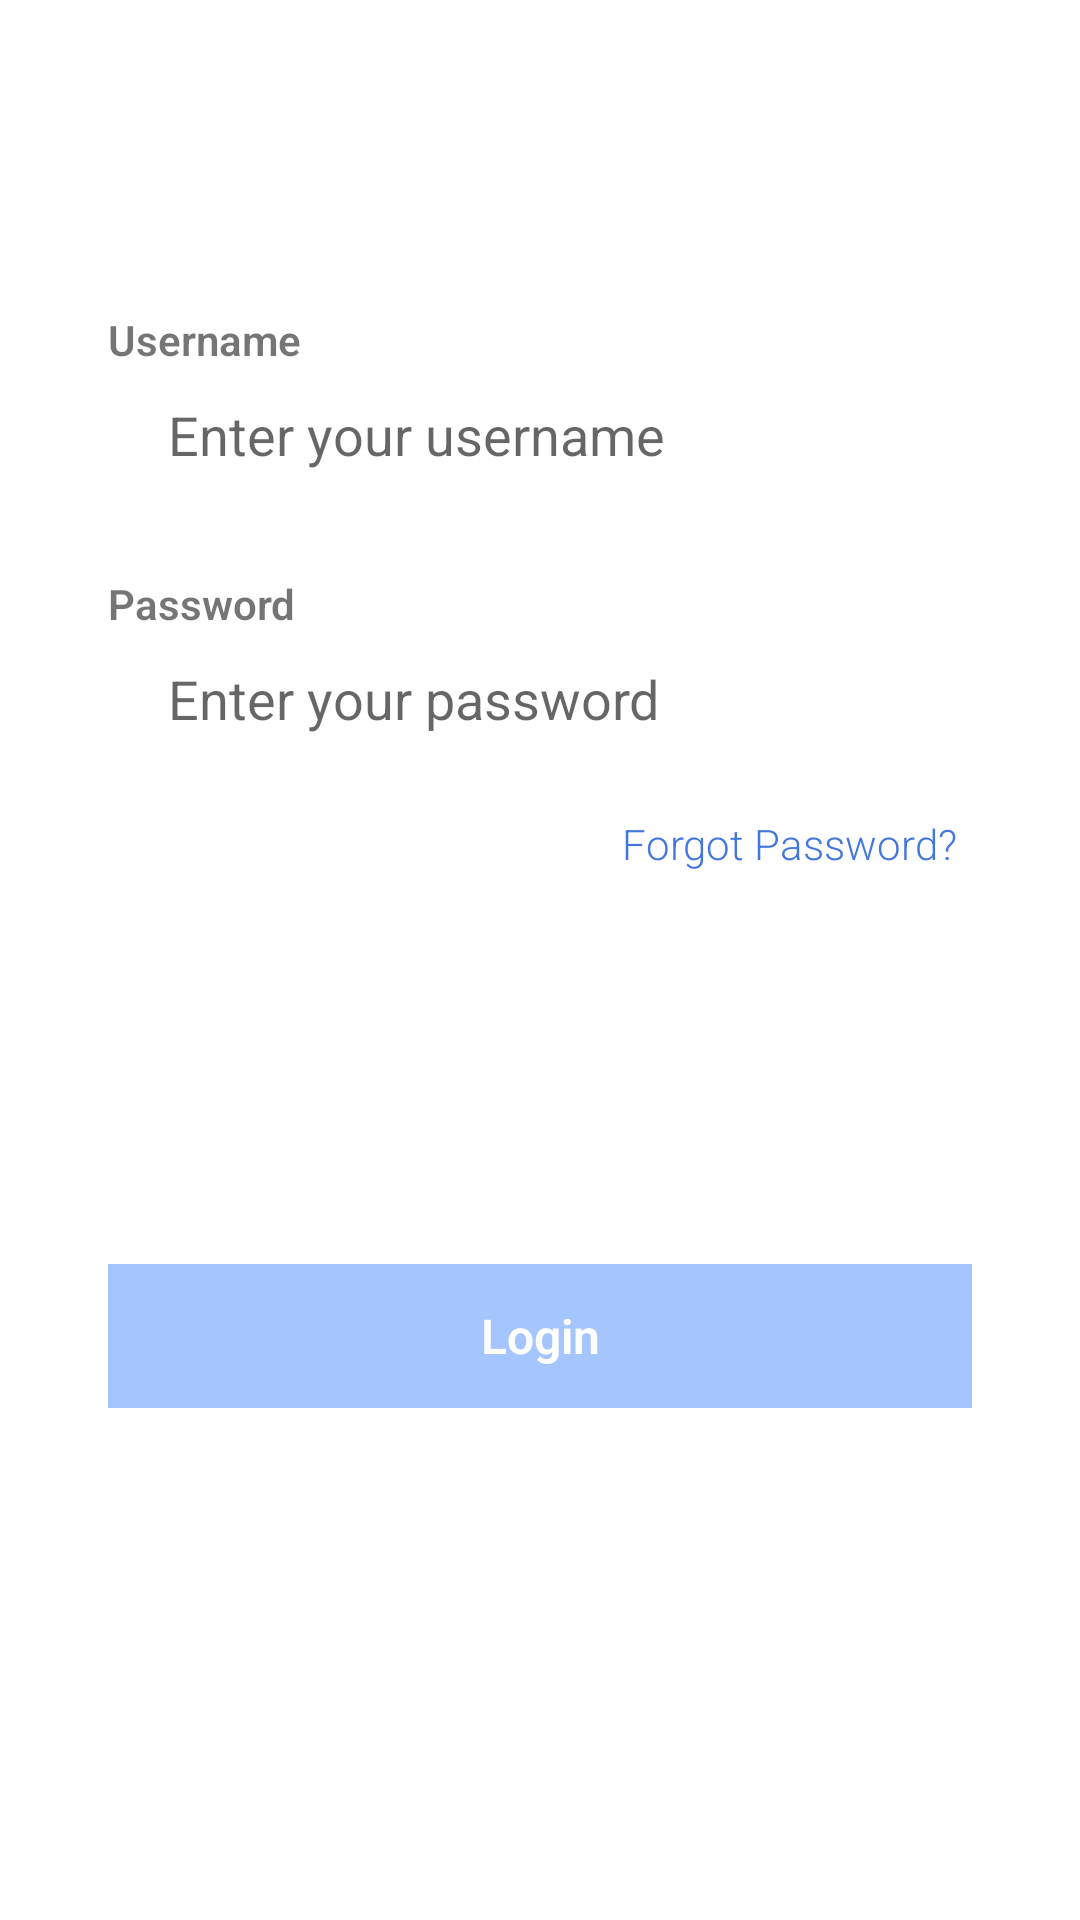

The Android layout XML behind this screen, and the referenced resources:
<!-- AndroidManifest.xml: application theme Theme.Spork -->
<!-- res/layout/login_tab_fragment.xml -->
<?xml version="1.0" encoding="utf-8"?>
<androidx.constraintlayout.widget.ConstraintLayout xmlns:android="http://schemas.android.com/apk/res/android"
    xmlns:app="http://schemas.android.com/apk/res-auto"
    xmlns:tools="http://schemas.android.com/tools"
    android:layout_width="match_parent"
    android:layout_height="match_parent">

    <TextView
        android:id="@+id/tvUsername"
        android:layout_width="wrap_content"
        android:layout_height="wrap_content"
        android:text="Username"
        android:textStyle="bold"
        app:layout_constraintStart_toStartOf="@+id/etUsername"
        app:layout_constraintBottom_toTopOf="@id/etUsername"
        />

    <EditText
        android:id="@+id/etUsername"
        android:layout_width="0dp"
        android:layout_height="wrap_content"
        android:background="@drawable/edit_text_bg"
        android:hint="Enter your username"
        android:inputType="text"
        android:imeOptions="actionDone"
        android:paddingLeft="20dp"
        android:paddingTop="10dp"
        android:paddingBottom="10dp"
        app:layout_constraintBottom_toBottomOf="parent"
        app:layout_constraintEnd_toEndOf="parent"
        app:layout_constraintStart_toStartOf="parent"
        app:layout_constraintTop_toTopOf="parent"
        app:layout_constraintVertical_bias="0.206"
        app:layout_constraintWidth_percent=".8" />

    <TextView
        android:id="@+id/tvPassword"
        android:layout_width="wrap_content"
        android:layout_height="wrap_content"
        android:text="Password"
        android:textStyle="bold"
        app:layout_constraintStart_toStartOf="@+id/etPassword"
        app:layout_constraintBottom_toTopOf="@id/etPassword"  />

    <EditText
        android:id="@+id/etPassword"
        android:layout_width="0dp"
        android:layout_height="wrap_content"
        android:background="@drawable/edit_text_bg"
        android:hint="Enter your password"
        android:inputType="textPassword"
        android:imeOptions="actionDone"
        android:paddingLeft="20dp"
        android:paddingTop="10dp"
        android:paddingBottom="10dp"
        app:layout_constraintBottom_toBottomOf="parent"
        app:layout_constraintEnd_toEndOf="parent"
        app:layout_constraintStart_toStartOf="parent"
        app:layout_constraintTop_toBottomOf="@+id/etUsername"
        app:layout_constraintVertical_bias="0.102"
        app:layout_constraintWidth_percent=".8" />

    <TextView
        android:id="@+id/tvForgotPassword"
        android:layout_width="wrap_content"
        android:layout_height="wrap_content"
        android:layout_marginTop="5dp"
        android:layout_marginRight="5dp"
        android:text="Forgot Password?"
        android:clickable="true"
        android:textColor="@color/blue_700"
        app:layout_constraintBottom_toBottomOf="parent"
        app:layout_constraintEnd_toEndOf="@+id/etPassword"
        app:layout_constraintHorizontal_bias="1.0"
        app:layout_constraintStart_toStartOf="parent"
        app:layout_constraintTop_toBottomOf="@+id/etPassword"
        app:layout_constraintVertical_bias="0.032" />

    <Button
        android:id="@+id/btnLogin"
        android:layout_width="0dp"
        android:layout_height="wrap_content"
        android:background="@drawable/button_bg"
        android:text="Login"
        android:textColor="@color/white"
        android:textSize="16sp"
        android:textStyle="bold"
        app:layout_constraintBottom_toBottomOf="parent"
        app:layout_constraintEnd_toEndOf="parent"
        app:layout_constraintStart_toStartOf="parent"
        app:layout_constraintTop_toBottomOf="@+id/etPassword"
        app:layout_constraintVertical_bias="0.494"
        app:layout_constraintWidth_percent=".8" />


</androidx.constraintlayout.widget.ConstraintLayout>
<!-- resources referenced by this layout -->
<resources>
  <color name="blue_700">#4477DD</color>
  <color name="white">#FFFFFFFF</color>
  <!-- drawable button_bg (drawable) -->
  <?xml version="1.0" encoding="utf-8"?>
  <shape xmlns:android="http://schemas.android.com/apk/res/android">
  
      <corner android:radius="30dp" />
  
      <solid android:color="@color/blue_500"/>
  
  
  </shape>
  <style name="Theme.Spork" parent="Theme.MaterialComponents.DayNight.NoActionBar">
          
          <item name="colorPrimary">@color/blue_500</item>
          <item name="colorPrimaryVariant">@color/blue_700</item>
          <item name="colorOnPrimary">@color/white</item>
          
          <item name="colorSecondary">@color/blue_700</item>
          <item name="colorSecondaryVariant">@color/blue_300</item>
          <item name="colorOnSecondary">@color/black</item>
          
          <item name="android:statusBarColor">@android:color/transparent</item>
          <item name="android:windowTranslucentStatus">true</item>
          <item name="android:windowTranslucentNavigation">true</item>
          
          <item name="android:textViewStyle">@style/RobotoTextViewStyle</item>
          <item name="buttonStyle">@style/RobotoButtonStyle</item>
      </style>
  <color name="blue_500">#A5C5FF</color>
  <color name="black">#FF000000</color>
  <style name="RobotoTextViewStyle" parent="android:Widget.TextView">
          <item name="android:fontFamily">sans-serif-light</item>
      </style>
  <style name="RobotoButtonStyle" parent="android:Widget.Holo.Button">
          <item name="android:fontFamily">sans-serif-light</item>
      </style>
</resources>
